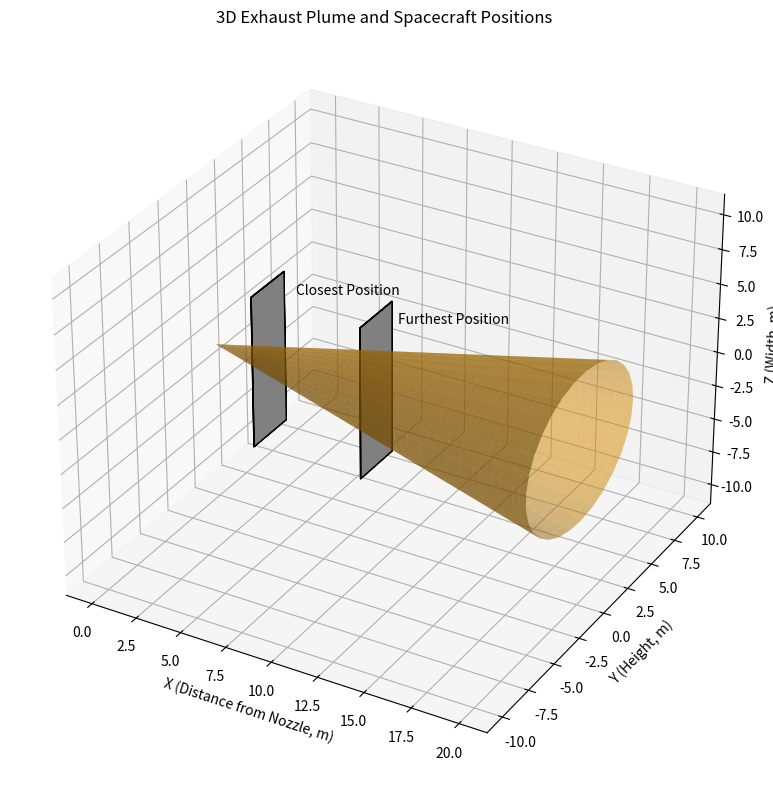

Reproduce this figure in Python.
import numpy as np
import matplotlib.pyplot as plt
from mpl_toolkits.mplot3d.art3d import Poly3DCollection

# Parameters
half_cone_angle_deg = 15
half_cone_angle_rad = np.radians(half_cone_angle_deg)
max_distance = 20

# Spacecraft dimensions
sc_width = 11
sc_height = 3
x_positions = [3, 9]

# Create 3D figure
fig = plt.figure(figsize=(10, 8))
ax = fig.add_subplot(111, projection='3d')

# Create cone surface (plume)
theta = np.linspace(0, 2 * np.pi, 30)
x = np.linspace(0, max_distance, 50)
X, Theta = np.meshgrid(x, theta)
R = X * np.tan(half_cone_angle_rad)
Y = R * np.cos(Theta)
Z = R * np.sin(Theta)
ax.plot_surface(X, Y, Z, color='orange', alpha=0.5, edgecolor='none')

# Draw spacecraft boxes
def draw_spacecraft(ax, x_center, width, height):
    y0 = -height / 2
    y1 = height / 2
    z0 = -width / 2
    z1 = width / 2
    verts = [
        [[x_center, y0, z0], [x_center, y1, z0], [x_center, y1, z1], [x_center, y0, z1]],
        [[x_center, y0, z0], [x_center, y1, z0], [x_center+0.01, y1, z0], [x_center+0.01, y0, z0]],
        [[x_center, y1, z0], [x_center, y1, z1], [x_center+0.01, y1, z1], [x_center+0.01, y1, z0]],
        [[x_center, y0, z1], [x_center, y1, z1], [x_center+0.01, y1, z1], [x_center+0.01, y0, z1]],
        [[x_center, y0, z0], [x_center, y0, z1], [x_center+0.01, y0, z1], [x_center+0.01, y0, z0]],
        [[x_center+0.01, y0, z0], [x_center+0.01, y1, z0], [x_center+0.01, y1, z1], [x_center+0.01, y0, z1]],
    ]
    box = Poly3DCollection(verts, facecolors='gray', edgecolors='black', alpha=1.0)
    ax.add_collection3d(box)

    # Label
    label_y = y0 +9
    ax.text(x_center, label_y, 0,
            'Closest Position' if x_center == x_positions[0] else 'Furthest Position',
            color='black', ha='center')

for x_pos in x_positions:
    draw_spacecraft(ax, x_pos, sc_width, sc_height)

# Title and labels
ax.set_title("3D Exhaust Plume and Spacecraft Positions")
ax.set_xlabel("X (Distance from Nozzle, m)")
ax.set_ylabel("Y (Height, m)")
ax.set_zlabel("Z (Width, m)")

# -------------------------
# Force equal aspect ratio
# -------------------------
def set_axes_equal(ax):
    """Make axes of 3D plot have equal scale so the cone base appears circular."""
    x_limits = ax.get_xlim3d()
    y_limits = ax.get_ylim3d()
    z_limits = ax.get_zlim3d()

    x_range = abs(x_limits[1] - x_limits[0])
    x_middle = np.mean(x_limits)
    y_range = abs(y_limits[1] - y_limits[0])
    y_middle = np.mean(y_limits)
    z_range = abs(z_limits[1] - z_limits[0])
    z_middle = np.mean(z_limits)

    plot_radius = 0.5 * max([x_range, y_range, z_range])

    ax.set_xlim3d([x_middle - plot_radius, x_middle + plot_radius])
    ax.set_ylim3d([y_middle - plot_radius, y_middle + plot_radius])
    ax.set_zlim3d([z_middle - plot_radius, z_middle + plot_radius])

set_axes_equal(ax)

plt.tight_layout()
plt.show()